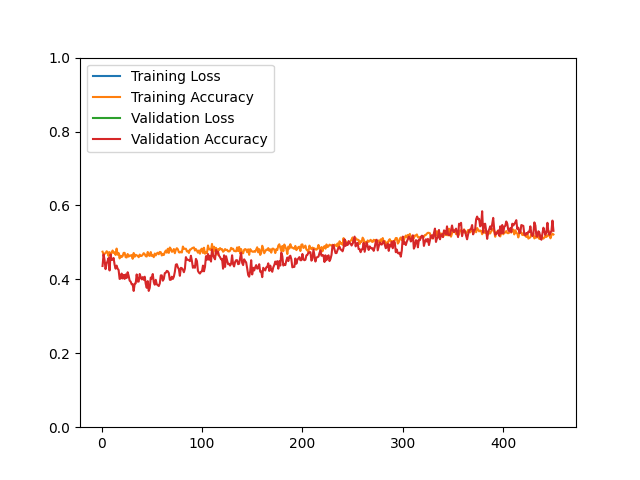

Values plotted in this chart, from the file beside it:
epoch, loss, acc, val_loss, val_acc
1, 81.43, 0.4749, 58.31, 0.4361
2, 84.7, 0.4675, 57.19, 0.4675
3, 80.29, 0.4697, 55.26, 0.4530
4, 80.17, 0.4703, 54.01, 0.4277
5, 81.71, 0.4761, 55.26, 0.4422
6, 79.81, 0.4742, 54.71, 0.4494
7, 83.57, 0.4631, 49.48, 0.4578
8, 82.99, 0.4738, 53.86, 0.4241
9, 84.86, 0.4659, 53.1, 0.4675
10, 84.59, 0.4713, 55.51, 0.4530
11, 85.83, 0.4781, 61.15, 0.4530
12, 86.03, 0.4717, 56.55, 0.4578
13, 82.31, 0.4731, 53.55, 0.4398
14, 79.3, 0.4661, 52.56, 0.4289
15, 81.32, 0.4833, 54.44, 0.4373
16, 83.37, 0.4667, 56.61, 0.4289
17, 83.62, 0.4713, 57.99, 0.4253
18, 88.03, 0.4567, 60.44, 0.4012
19, 89.79, 0.4641, 63.57, 0.4024
20, 88.53, 0.4602, 56.09, 0.4157
21, 81.91, 0.4629, 54.24, 0.4024
22, 84.95, 0.4717, 53.72, 0.4120
23, 81.67, 0.4717, 62.19, 0.4012
24, 80.66, 0.4600, 58.06, 0.4133
25, 79.22, 0.4591, 58.49, 0.4036
26, 79.67, 0.4686, 56.53, 0.4193
27, 80.29, 0.4615, 53.54, 0.4096
28, 80.31, 0.4647, 55.86, 0.3964
29, 80.57, 0.4639, 54.76, 0.3940
30, 77.76, 0.4658, 57.07, 0.3867
31, 76.59, 0.4556, 48.92, 0.3867
32, 77.96, 0.4714, 53.06, 0.3687
33, 76.81, 0.4611, 53.16, 0.3880
34, 76.37, 0.4665, 50.56, 0.3892
35, 78.13, 0.4649, 47.6, 0.4133
36, 75.89, 0.4639, 49.86, 0.3940
37, 74.98, 0.4599, 51.59, 0.3940
38, 75.11, 0.4670, 50, 0.4145
39, 74.28, 0.4633, 46.99, 0.4060
40, 75.24, 0.4635, 49.57, 0.4000
41, 75.24, 0.4666, 48.59, 0.4060
42, 71.19, 0.4710, 48.3, 0.3988
43, 74.22, 0.4681, 45.73, 0.4072
44, 70.67, 0.4626, 46.55, 0.3880
45, 73.28, 0.4618, 44.5, 0.3771
46, 62.86, 0.4741, 42, 0.3952
47, 62.76, 0.4651, 43.98, 0.3687
48, 62.97, 0.4634, 43.46, 0.3771
49, 63.94, 0.4739, 41.07, 0.4048
50, 64.2, 0.4633, 39.56, 0.4024
51, 64.69, 0.4649, 38.55, 0.4145
52, 62.52, 0.4600, 40.19, 0.3928
53, 61.17, 0.4699, 43.37, 0.3855
54, 62.68, 0.4647, 39.13, 0.3988
55, 63.92, 0.4701, 41.1, 0.3867
56, 60.85, 0.4722, 39.29, 0.3843
57, 64.41, 0.4679, 40.87, 0.3819
58, 63.01, 0.4743, 40.1, 0.3892
59, 62.02, 0.4734, 41.36, 0.4108
60, 62.8, 0.4646, 38.93, 0.4108
... 390 more rows
